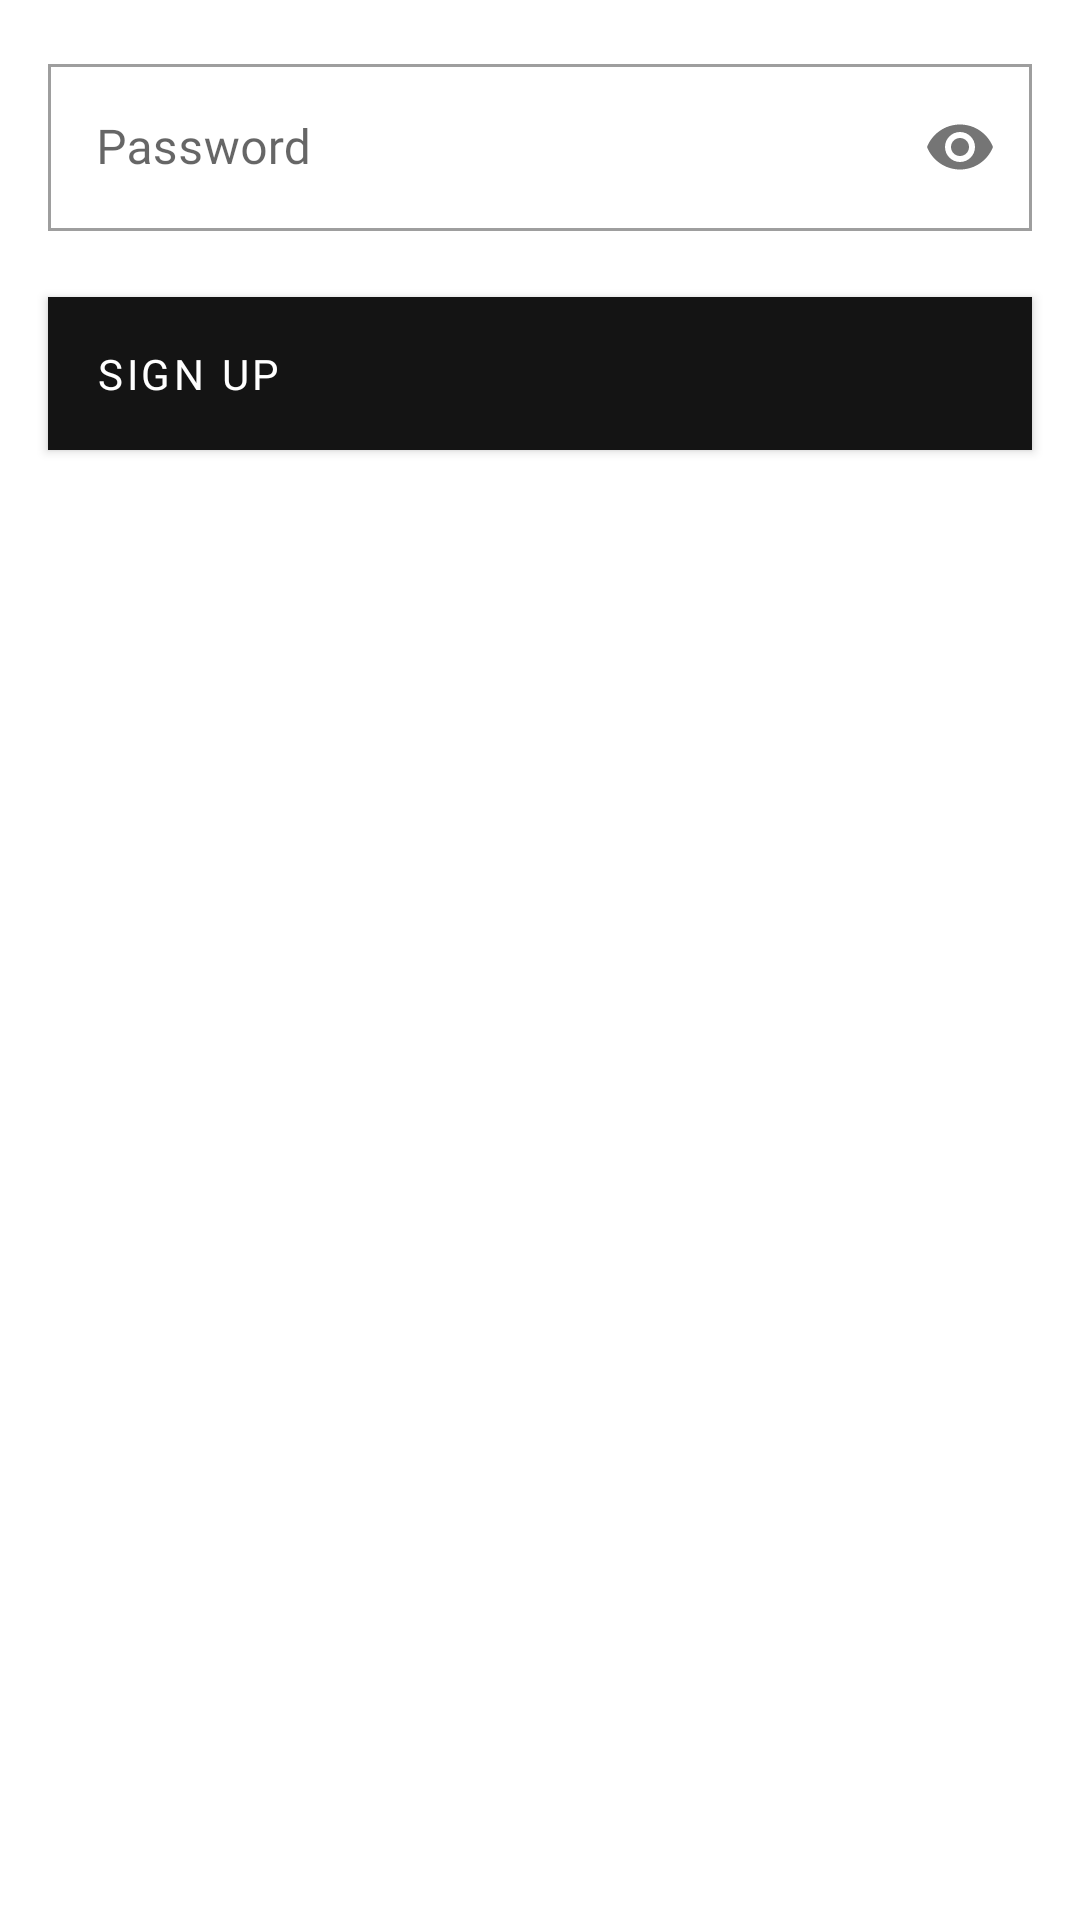

Produce the Android XML layout that renders to this screen, including the resource entries it uses.
<!-- AndroidManifest.xml: application theme Theme.ShoeStore -->
<!-- res/layout/fragment_password.xml -->
<?xml version="1.0" encoding="utf-8"?>
<androidx.constraintlayout.widget.ConstraintLayout xmlns:android="http://schemas.android.com/apk/res/android"
    xmlns:app="http://schemas.android.com/apk/res-auto"
    xmlns:tools="http://schemas.android.com/tools"
    android:layout_width="match_parent"
    android:layout_height="match_parent"
    android:background="?colorSurface"
    tools:context=".ui.signup.PasswordFragment">

    <com.google.android.material.textfield.TextInputLayout
        android:id="@+id/field_password"
        android:layout_width="match_parent"
        android:layout_height="wrap_content"
        android:layout_marginStart="16dp"
        android:layout_marginTop="16dp"
        android:layout_marginEnd="16dp"
        android:hint="@string/password"
        app:layout_constraintEnd_toEndOf="parent"
        app:layout_constraintStart_toStartOf="parent"
        app:layout_constraintTop_toTopOf="parent"
        app:passwordToggleEnabled="true">

        <com.google.android.material.textfield.TextInputEditText
            android:layout_width="match_parent"
            android:layout_height="wrap_content"
            android:imeOptions="actionDone"
            android:inputType="textPassword" />

    </com.google.android.material.textfield.TextInputLayout>

    <com.google.android.material.button.MaterialButton
        android:id="@+id/button_sign_up"
        style="@style/TextAppearance.App.ButtonsAccount"
        android:layout_width="match_parent"
        android:layout_height="wrap_content"
        android:layout_margin="16dp"
        android:padding="@dimen/button_padding"
        android:text="@string/sign_up"
        android:textColor="?attr/colorOnSecondary"
        app:layout_constraintEnd_toEndOf="parent"
        app:layout_constraintStart_toStartOf="parent"
        app:layout_constraintTop_toBottomOf="@+id/field_password" />

    <ProgressBar
        android:id="@+id/progress_bar"
        style="?android:attr/progressBarStyle"
        android:layout_width="wrap_content"
        android:layout_height="wrap_content"
        android:visibility="gone"
        app:layout_constraintBottom_toBottomOf="parent"
        app:layout_constraintEnd_toEndOf="parent"
        app:layout_constraintStart_toStartOf="parent"
        app:layout_constraintTop_toBottomOf="@+id/button_sign_up" />

</androidx.constraintlayout.widget.ConstraintLayout>
<!-- resources referenced by this layout -->
<resources>
  <dimen name="button_padding">16dp</dimen>
  <string name="password">Password</string>
  <string name="sign_up">Sign up</string>
  <color name="primaryColor">#141414</color>
  <color name="primaryDarkColor">#000000</color>
  <color name="white">#ffffff</color>
  <color name="secondaryColor">#000000</color>
  <color name="secondaryDarkColor">#000000</color>
  <color name="secondaryTextColor">#ffffff</color>
  <style name="TextAppearance.MdcTypographyStyles.Headline4" parent="TextAppearance.MaterialComponents.Headline4">
          <item name="fontFamily">@font/roboto_condensed</item>
          <item name="android:fontFamily">@font/roboto_condensed</item>
          <item name="android:textSize">34sp</item>
      </style>
  <style name="TextAppearance.MdcTypographyStyles.Headline5" parent="TextAppearance.MaterialComponents.Headline5">
          <item name="fontFamily">@font/roboto_condensed</item>
          <item name="android:fontFamily">@font/roboto_condensed</item>
          <item name="android:textSize">24sp</item>
      </style>
  <style name="TextAppearance.MdcTypographyStyles.Headline6" parent="TextAppearance.MaterialComponents.Headline6">
          <item name="fontFamily">@font/roboto_condensed</item>
          <item name="android:fontFamily">@font/roboto_condensed</item>
          <item name="android:textSize">20sp</item>
      </style>
  <style name="TextAppearance.MdcTypographyStyles.Subtitle1" parent="TextAppearance.MaterialComponents.Subtitle1">
          <item name="fontFamily">@font/roboto_condensed</item>
          <item name="android:fontFamily">@font/roboto_condensed</item>
          <item name="android:textSize">16sp</item>
      </style>
  <style name="TextAppearance.MdcTypographyStyles.Subtitle2" parent="TextAppearance.MaterialComponents.Subtitle2">
          <item name="fontFamily">@font/roboto_condensed</item>
          <item name="android:fontFamily">@font/roboto_condensed</item>
          <item name="android:textSize">14sp</item>
      </style>
  <style name="TextAppearance.MdcTypographyStyles.Body1" parent="TextAppearance.MaterialComponents.Body1">
          <item name="fontFamily">@font/roboto</item>
          <item name="android:fontFamily">@font/roboto</item>
          <item name="android:textSize">16sp</item>
      </style>
  <style name="TextAppearance.MdcTypographyStyles.Body2" parent="TextAppearance.MaterialComponents.Body2">
          <item name="fontFamily">@font/roboto</item>
          <item name="android:fontFamily">@font/roboto</item>
          <item name="android:textSize">14sp</item>
      </style>
  <style name="TextAppearance.MdcTypographyStyles.Button" parent="TextAppearance.MaterialComponents.Button">
          <item name="fontFamily">@font/roboto</item>
          <item name="android:fontFamily">@font/roboto</item>
          <item name="android:textSize">14sp</item>
      </style>
  <style name="TextAppearance.MdcTypographyStyles.Caption" parent="TextAppearance.MaterialComponents.Caption">
          <item name="fontFamily">@font/roboto</item>
          <item name="android:fontFamily">@font/roboto</item>
          <item name="android:textSize">12sp</item>
      </style>
  <style name="TextAppearance.MdcTypographyStyles.Overline" parent="TextAppearance.MaterialComponents.Overline">
          <item name="fontFamily">@font/roboto</item>
          <item name="android:fontFamily">@font/roboto</item>
          <item name="android:textSize">10sp</item>
      </style>
  <style name="OutlinedRoundedBox" parent="Widget.MaterialComponents.TextInputLayout.OutlinedBox">
          <item name="shapeAppearanceOverlay">
              @style/ShapeAppearanceOverlay.MyApp.TextInputLayout.Rounded
          </item>
      </style>
  <style name="ShapeAppearanceOverlay.MyApp.TextInputLayout.Rounded" parent="">
          <item name="cornerFamily">rounded</item>
          <item name="cornerSize">0dp</item>
          <item name="strokeWidth">2dp</item>
      </style>
</resources>
